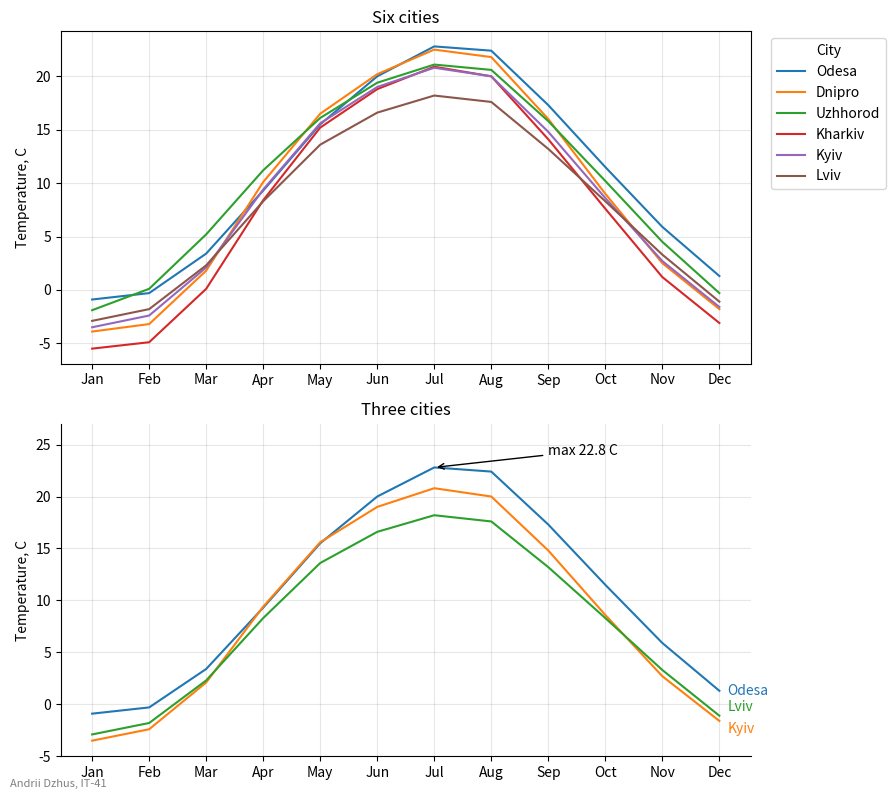

Generate this figure with matplotlib:
import matplotlib.pyplot as plt

STUDENT_NAME = "Andrii Dzhus"   # ім'я та прізвище транслітерацією
STUDENT_GROUP = "IT-41"   # група

cities = {
    "Kyiv": [-3.5, -2.4, 2.1, 9.4, 15.6, 19.0, 20.8, 20.0, 14.8, 8.6, 2.7, -1.6],
    "Lviv": [-2.9, -1.8, 2.3, 8.3, 13.6, 16.6, 18.2, 17.6, 13.2, 8.3, 3.3, -1.1],
    "Odesa": [-0.9, -0.3, 3.4, 9.3, 15.5, 20.0, 22.8, 22.4, 17.3, 11.5, 5.9, 1.3],
    "Kharkiv": [-5.5, -4.9, 0.1, 8.4, 15.2, 18.8, 20.9, 20.0, 14.1, 7.6, 1.2, -3.1],
    "Dnipro": [-3.9, -3.2, 1.8, 10.1, 16.5, 20.2, 22.5, 21.8, 16.0, 9.0, 2.5, -1.8],
    "Uzhhorod": [-1.9, 0.1, 5.2, 11.2, 16.1, 19.4, 21.1, 20.6, 15.8, 10.2, 4.5, -0.3],
}
months = list(range(1, 13))
month_names = ["Jan", "Feb", "Mar", "Apr", "May", "Jun",
               "Jul", "Aug", "Sep", "Oct", "Nov", "Dec"]

JULY = 6   # індекс липня
# порядок у легенді = порядок ліній у липні, від найтеплішого
by_july = sorted(cities, key=lambda name: cities[name][JULY], reverse=True)

fig, (ax_all, ax_three) = plt.subplots(2, 1, figsize=(9, 8))

for name in by_july:
    ax_all.plot(months, cities[name], label=name)

ax_all.set_title("Six cities")
ax_all.legend(title="City", loc="upper left", bbox_to_anchor=(1.02, 1))

# три міста з підписами біля кінців ліній замість легенди
three = ["Odesa", "Kyiv", "Lviv"]
# зсув підписів по y, щоб вони не налізали один на одного
nudge = {"Odesa": 0.0, "Kyiv": -0.8, "Lviv": 0.8}

for name in three:
    line, = ax_three.plot(months, cities[name])
    ax_three.annotate(name, xy=(months[-1], cities[name][-1] + nudge[name]),
                      xytext=(6, 0), textcoords="offset points",
                      color=line.get_color(), va="center")

# найвища температура серед трьох міст - знаходимо в коді
hottest = max(three, key=lambda name: max(cities[name]))
peak = max(cities[hottest])
peak_month = months[cities[hottest].index(peak)]
ax_three.annotate(f"max {peak} C", xy=(peak_month, peak),
                  xytext=(peak_month + 2, peak + 1.2),
                  arrowprops={"arrowstyle": "->", "color": "black"})

ax_three.set_ylim(-5, 27)
ax_three.set_title("Three cities")
ax_three.spines[["top", "right"]].set_visible(False)

for ax in (ax_all, ax_three):
    ax.set_xticks(months)
    ax.set_xticklabels(month_names)
    ax.set_ylabel("Temperature, C")
    ax.grid(True, alpha=0.3)

fig.text(0.01, 0.01, f"{STUDENT_NAME}, {STUDENT_GROUP}", fontsize=8, color="gray")
fig.tight_layout()

fig.savefig("task_4.png", dpi=100)
plt.show()
